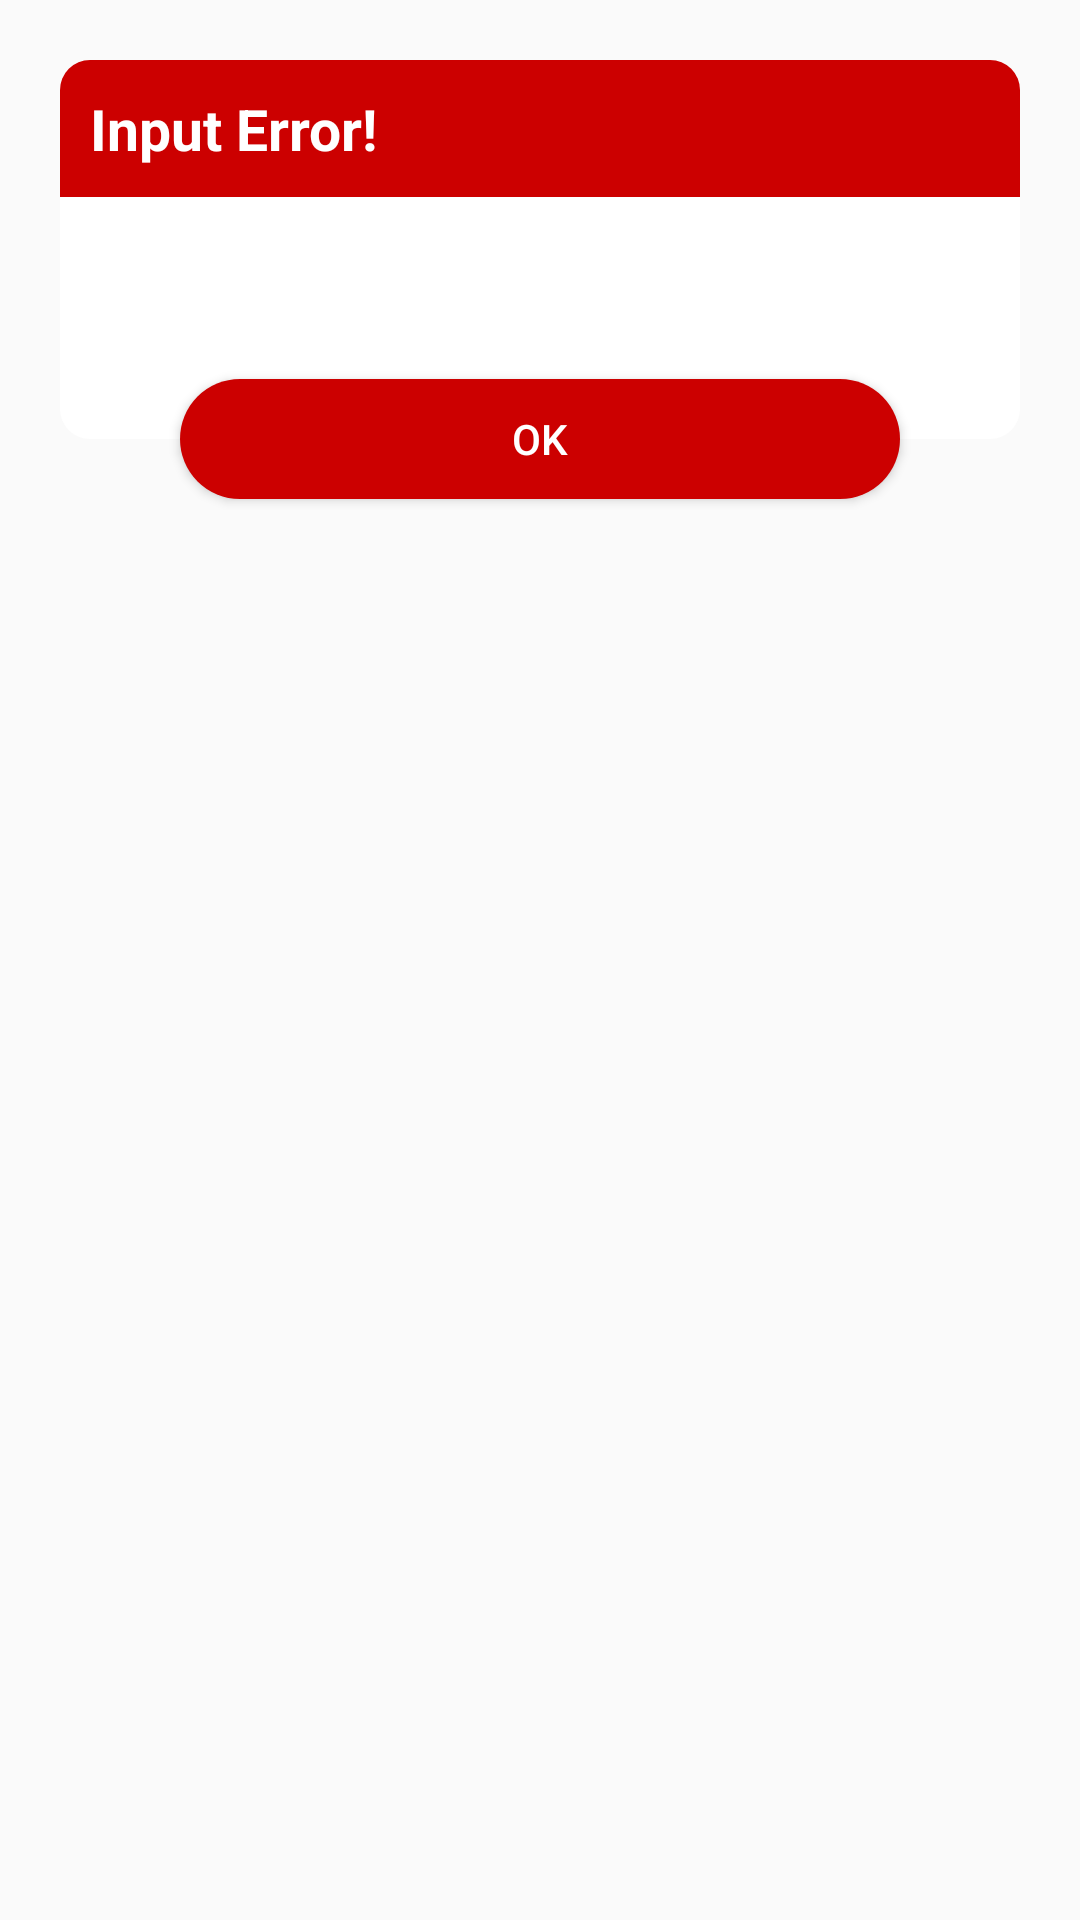

Android layout source for this screen:
<!-- AndroidManifest.xml: application theme Theme.Notification -->
<!-- res/layout/layout_error_dailog.xml -->
<?xml version="1.0" encoding="utf-8"?>
<androidx.constraintlayout.widget.ConstraintLayout
    xmlns:android="http://schemas.android.com/apk/res/android"
    xmlns:app="http://schemas.android.com/apk/res-auto"
    android:id="@+id/layoutDialogContainer"
    android:layout_margin="20dp"
    android:padding="20dp"
    android:layout_width="match_parent"
    android:layout_height="match_parent">

    <androidx.constraintlayout.widget.ConstraintLayout
        android:id="@+id/layoutDialog"
        android:layout_width="match_parent"
        android:layout_height="wrap_content"
        android:background="@drawable/dialog_background"
        app:layout_constraintTop_toTopOf="parent">

        <TextView
            android:layout_width="match_parent"
            android:layout_height="wrap_content"
            android:id="@+id/errorTitle"
            android:background="@drawable/error_title_background"
            android:padding="10dp"
            android:textColor="#FFFFFF"
            android:textSize="19sp"
            android:textStyle="bold"
            android:text="Input Error!"
            app:layout_constraintTop_toTopOf="parent"/>


        <TextView
            android:layout_width="match_parent"
            android:layout_height="wrap_content"
            android:id="@+id/errorMessage"
            android:layout_marginStart="20dp"
            android:layout_marginTop="18sp"
            android:layout_marginEnd="20dp"
            android:layout_marginBottom="40dp"
            android:textColor="#212121"
            android:textSize="17sp"
            app:layout_constraintBottom_toBottomOf="parent"
            app:layout_constraintTop_toBottomOf="@id/errorTitle"/>


    </androidx.constraintlayout.widget.ConstraintLayout>

    <androidx.appcompat.widget.AppCompatButton
        android:layout_width="match_parent"
        android:layout_height="40dp"
        android:id="@+id/buttonAction"
        android:layout_marginStart="40dp"
        android:layout_marginEnd="40dp"
        android:background="@drawable/cancel_button_background"
        android:text="OK"
        android:textColor="#FFFFFF"
        android:textSize="14sp"
        app:layout_constraintBottom_toBottomOf="@id/layoutDialog"
        app:layout_constraintTop_toBottomOf="@id/layoutDialog"/>

</androidx.constraintlayout.widget.ConstraintLayout>
<!-- resources referenced by this layout -->
<resources>
  <!-- drawable cancel_button_background (drawable) -->
  <?xml version="1.0" encoding="utf-8"?>
  <shape
      xmlns:android="http://schemas.android.com/apk/res/android"
      android:shape="rectangle">
      <solid android:color="#CC0000"/>
      <corners android:radius="20dp"/>
  
  </shape>
  <!-- drawable dialog_background (drawable) -->
  <?xml version="1.0" encoding="utf-8"?>
  <shape
      xmlns:android="http://schemas.android.com/apk/res/android"
      android:shape="rectangle">
      <solid android:color="#FFFFFF"/>
      <corners android:radius="10dp"/>
  
  </shape>
  <!-- drawable error_title_background (drawable) -->
  <?xml version="1.0" encoding="utf-8"?>
  <shape
      xmlns:android="http://schemas.android.com/apk/res/android"
      android:shape="rectangle">
      <solid android:color="#CC0000"/>
      <corners android:topLeftRadius="10dp"
          android:topRightRadius="10dp" />
  
  </shape>
  <style name="Theme.Notification" parent="Theme.AppCompat.Light.NoActionBar">
          
          <item name="colorPrimary">@color/purple_500</item>
          <item name="colorPrimaryVariant">@color/purple_700</item>
          <item name="colorOnPrimary">@color/white</item>
          
          <item name="colorSecondary">@color/teal_200</item>
          <item name="colorSecondaryVariant">@color/teal_700</item>
          <item name="colorOnSecondary">@color/black</item>
          
          <item name="android:statusBarColor">?attr/colorPrimaryVariant</item>
          
      </style>
  <color name="purple_500">#FF6200EE</color>
  <color name="purple_700">#FF3700B3</color>
  <color name="white">#FFFFFFFF</color>
  <color name="teal_200">#FF03DAC5</color>
  <color name="teal_700">#FF018786</color>
  <color name="black">#FF000000</color>
</resources>
